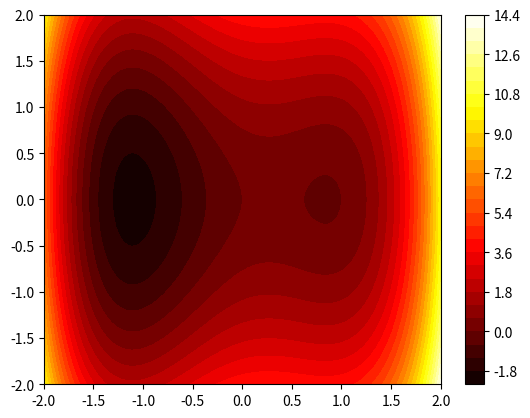

The matplotlib source for this figure:
import matplotlib.pyplot as plt
import math                             # Používáme goniometrické funkce

# plt.ion()                             # Interactive Mode On - pokud spustíme tuto funkci, program nebude zastavovat na plt.show()

xs = [0.1 * i for i in range(100)]      # Hodnoty x od 0 do 10 s krokem 0.1
ys1 = [math.sin(x) for x in xs]         # Funkce sin(x)

plt.plot(xs, ys1)                       # Vykreslení grafu
#plt.show()                              # Zobrazení grafu


""" Více grafů v jednom panelu """
ys2 = [math.tan(x) for x in xs]         # Funkce tangens

plt.plot(xs, ys1)
plt.plot(xs, ys2)
#plt.show()                              # Ukáže graf. POZOR, Pro pokračování provádění kódu je potřeba graf zavřít (pokud nepoužíváte interaktivní mód plt.ion())

""" Popisky os a grafu"""
plt.clf()
plt.plot(xs, ys1, color="red", linestyle=":", label="$\\sin(x)$")
plt.plot(xs, ys2, "b-.", label="$\\tan(x)$")
plt.xlabel("$x$")                       # Popisky os (lze použít příkazy LaTeXu uvozené znaky $$)
plt.ylabel("$y$")
plt.title("Goniometrie")                # Popisek grafu
plt.ylim(-3, 3)                         # Meze osy y
plt.legend()                            # Zobrazí legendu
#plt.savefig("d:\\obrazek.pdf")          # Uloží obrázek do souboru
#plt.savefig("obrazek.pdf")          # Uloží obrázek do souboru
#plt.show()

""" Více panelů """
plt.clf()
plt.subplot(211)                        # Číslo vyjadřuje počet řádků, počet sloupců a pořadí grafu
plt.plot(xs, ys1)
plt.xlabel("$x$")
plt.ylabel("$\\sin(x)$")

plt.subplot(212)
plt.plot(xs, ys2, color="red", linewidth=3.0)
plt.xlabel("$x$")
plt.ylabel("$\\tan(x)$")
plt.ylim(-3, 3)

plt.suptitle("Goniometrie")             # Hlavní nadpis celého grafu
#plt.show()
#plt.savefig("multiple-panels.jpg")
plt.clf()

####################################################
## Contour - colour maps
####################################################

#import matplotlib.pyplot as plt
from matplotlib import cm               # Colour maps for the contour graph
import numpy as np

def f(x, y):                            # Example of a function of two independent variables
    return x**4 - 2*x**2 + x + y**2

numSteps = 100                          # Number of points in the mesh
numContours = 30                        # Number of contours in the graph

x = y = np.linspace(-2.0, 2.0, numSteps)# Range of x and y values for the graph

X, Y = np.meshgrid(x, y)                # Grid for calculating values of the function
Z = f(X, Y)                             # numpy is powerful and can handle this

# cmap specifies one of the colour map. All colour maps are given in
# https://matplotlib.org/stable/tutorials/colors/colormaps.html
plt.contourf(X, Y, Z, numContours, cmap=cm.hot) # type: ignore
plt.colorbar()                          # Legend for the contour graph
#plt.show()
#plt.savefig("contour.jpg")